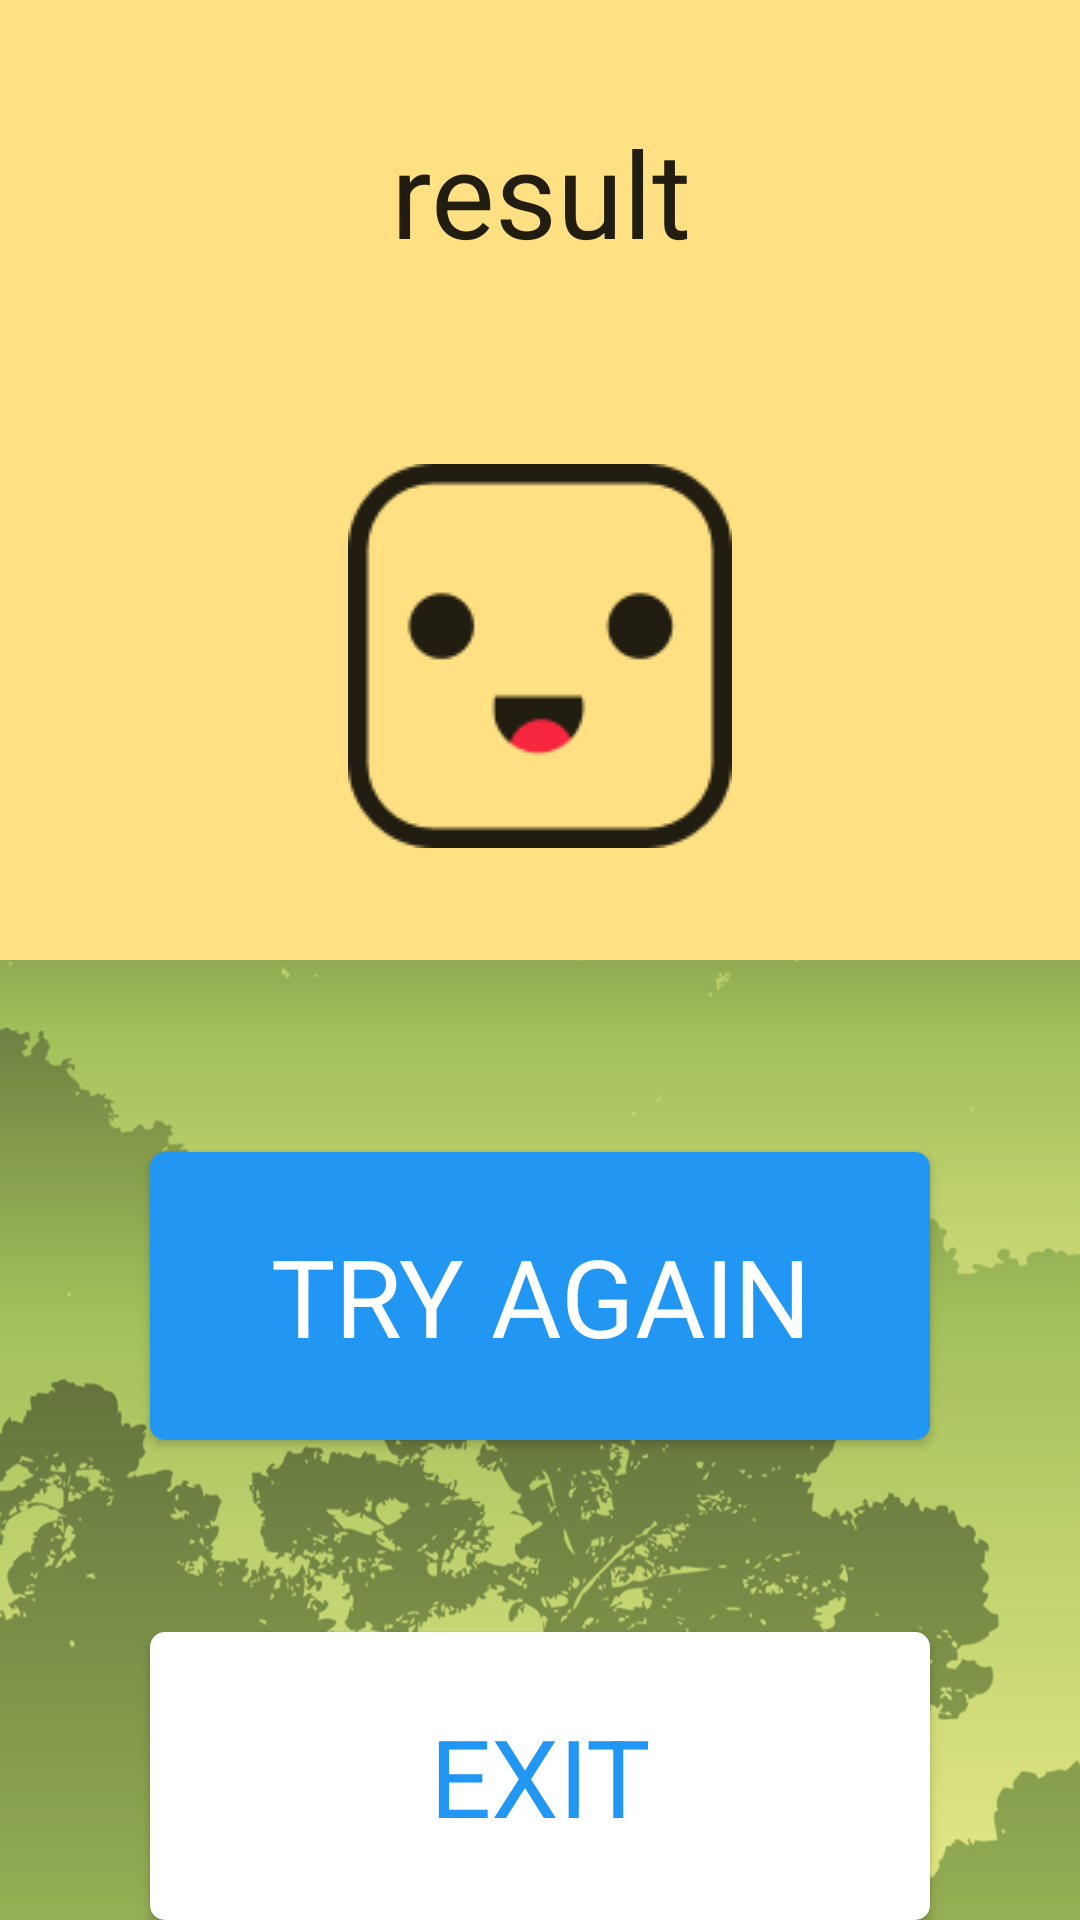

Write the Android layout XML for this screen, with the resource values it uses.
<!-- AndroidManifest.xml: application theme AppTheme -->
<!-- res/layout/fragment_quiz_results.xml -->
<?xml version="1.0" encoding="utf-8"?>
<LinearLayout xmlns:android="http://schemas.android.com/apk/res/android"
    android:orientation="vertical" android:layout_width="match_parent"
    android:layout_height="match_parent"
    android:background="@drawable/background">

    <LinearLayout
        android:layout_width="match_parent"
        android:layout_height="0dp"
        android:layout_weight="1"
        android:background="@color/result_background">

        <LinearLayout
            android:layout_width="match_parent"
            android:layout_height="wrap_content"
            android:orientation="vertical"
            android:layout_gravity="center">

            <TextView
                android:layout_width="match_parent"
                android:layout_height="wrap_content"
                android:id="@+id/final_result"
                android:text="result"
                android:layout_marginBottom="@dimen/margin_quiz_results"
                android:textSize="40sp"
                android:textColor="#DE000000"
                android:fontFamily="sans-serif"
                android:gravity="center"/>
            
            <ImageView
                android:layout_width="128dp"
                android:layout_height="128dp"
                android:src="@drawable/ic_result_face"
                android:layout_gravity="center"/>

        </LinearLayout>

    </LinearLayout>

    <LinearLayout
        android:layout_width="match_parent"
        android:layout_height="0dp"
        android:layout_weight="1">

        <LinearLayout
            android:layout_width="match_parent"
            android:layout_height="wrap_content"
            android:orientation="vertical"
            android:layout_gravity="center"
            android:gravity="center">

     

            <Button
                android:layout_width="260dp"
                android:layout_height="96dp"
                android:text="@string/try_again"
                android:textSize="36sp"
                android:textColor="#FFFFFFFF"
                android:textAllCaps="true"
                android:fontFamily="sans-serif"
                android:layout_marginTop="@dimen/margin_quiz_results_button_top"
                android:background="@drawable/welcome_button"
                android:onClick="onTryAgainClicked"/>

            <Button
                android:layout_width="260dp"
                android:layout_height="96dp"
                android:text="@string/exit"
                android:textSize="36sp"
                android:textColor="#FF2196F3"
                android:textAllCaps="true"
                android:fontFamily="sans-serif"
                android:layout_marginTop="@dimen/margin_quiz_results_button_top"
                android:background="@drawable/exit_button"
                android:onClick="onExitClicked"/>
        </LinearLayout>
    </LinearLayout>



</LinearLayout>
<!-- resources referenced by this layout -->
<resources>
  <color name="result_background">#FFFFE082</color>
  <dimen name="margin_quiz_results">64dp</dimen>
  <dimen name="margin_quiz_results_button_top">64dp</dimen>
  <!-- drawable background: png bitmap (drawable, 250481 bytes) -->
  <!-- drawable exit_button (drawable) -->
  <?xml version="1.0" encoding="utf-8"?>
  <shape xmlns:android="http://schemas.android.com/apk/res/android">
      <corners android:radius="5dp" />
      <size
          android:width="208dp"
          android:height="48dp" />
      <solid android:color="#FFFFFFFF" />
  
  
  </shape>
  <!-- drawable ic_result_face: png bitmap (drawable, 3508 bytes) -->
  <!-- drawable welcome_button (drawable) -->
  <?xml version="1.0" encoding="utf-8"?>
  <shape xmlns:android="http://schemas.android.com/apk/res/android">
      <corners
          android:radius="5dp" />
      <size
          android:height="48dp"
          android:width="208dp" />
      <solid
          android:color="#FF2196F3" />
  
      
  </shape>
  <string name="click_here">Click here</string>
  <string name="exit">Exit</string>
  <string name="try_again">TRY AGAIN</string>
  <string name="want_to_know_right_answers">Want to know the right answers?</string>
  <style name="AppTheme" parent="Theme.AppCompat.Light.DarkActionBar">
          
          <item name="colorPrimary">@color/colorPrimary</item>
          <item name="colorPrimaryDark">@color/colorPrimaryDark</item>
          <item name="colorAccent">@color/colorAccent</item>
      </style>
  <color name="colorPrimary">#3F51B5</color>
  <color name="colorPrimaryDark">#303F9F</color>
  <color name="colorAccent">#FF4081</color>
</resources>
